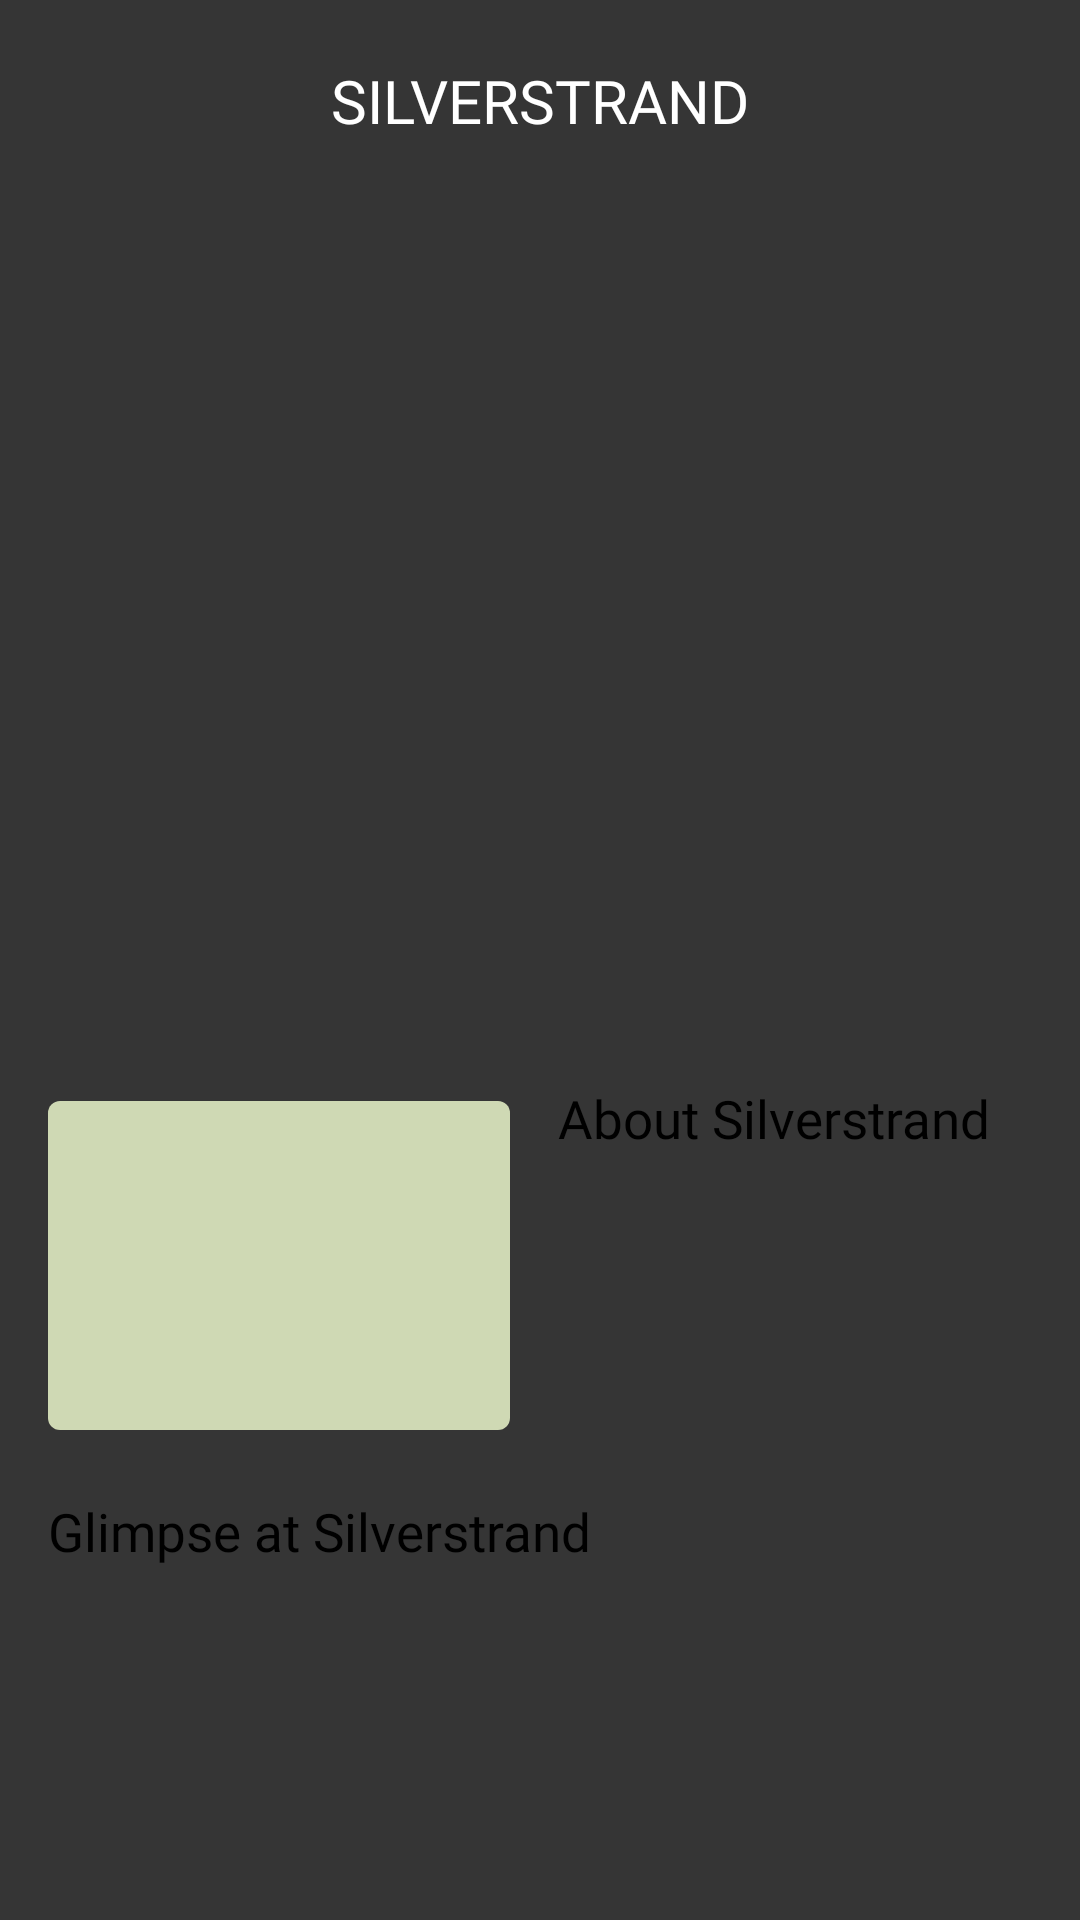

Reconstruct the res/layout file that produces this screen, plus the resources it refers to.
<!-- AndroidManifest.xml: application theme Theme.LifeInGalway -->
<!-- res/layout/activity_silverstrand.xml -->
<?xml version="1.0" encoding="utf-8"?>
<androidx.constraintlayout.widget.ConstraintLayout xmlns:android="http://schemas.android.com/apk/res/android"
    xmlns:app="http://schemas.android.com/apk/res-auto"
    xmlns:tools="http://schemas.android.com/tools"
    android:layout_width="match_parent"
    android:layout_height="match_parent"
    android:background="#353535"
    tools:context=".Silverstrand">

    
    <TextView
        android:id="@+id/silverstrandHeading"
        android:layout_width="wrap_content"
        android:layout_height="wrap_content"
        android:layout_marginTop="20dp"
        android:layout_marginBottom="5dp"
        android:fontFamily="@font/open_sans_extrabold"
        android:text="@string/silverstrand_heading"
        android:textColor="@color/white"
        android:textSize="20sp"
        app:layout_constraintBottom_toTopOf="@+id/silverstrandHSV"
        app:layout_constraintEnd_toEndOf="parent"
        app:layout_constraintStart_toStartOf="parent"
        app:layout_constraintTop_toTopOf="parent" />

    
    <HorizontalScrollView
        android:id="@+id/silverstrandHSV"
        android:layout_width="0dp"
        android:layout_height="0dp"
        android:layout_marginBottom="10dp"
        app:layout_constraintBottom_toTopOf="@+id/constraintLayoutSilverstrand"
        app:layout_constraintEnd_toEndOf="parent"
        app:layout_constraintStart_toStartOf="parent"
        app:layout_constraintTop_toBottomOf="@+id/silverstrandHeading">

        <androidx.constraintlayout.widget.ConstraintLayout
            android:layout_width="wrap_content"
            android:layout_height="match_parent">

            <ImageView
                android:id="@+id/silverstrandImage1"
                android:layout_width="400dp"
                android:layout_height="330dp"
                android:padding="10dp"
                android:scaleType="centerInside"
                app:layout_constraintStart_toStartOf="parent"
                app:layout_constraintTop_toTopOf="parent"
                app:srcCompat="@drawable/silverstrand3" />

            <ImageView
                android:id="@+id/silverstrandImage2"
                android:layout_width="400dp"
                android:layout_height="330dp"
                android:padding="10dp"
                android:scaleType="centerInside"
                app:layout_constraintStart_toEndOf="@id/silverstrandImage1"
                app:layout_constraintTop_toTopOf="@id/silverstrandImage1"
                app:srcCompat="@drawable/silverstrand1" />

            <ImageView
                android:id="@+id/silverstrandImage3"
                android:layout_width="400dp"
                android:layout_height="330dp"
                android:padding="10dp"
                android:scaleType="centerInside"
                app:layout_constraintStart_toEndOf="@id/silverstrandImage2"
                app:layout_constraintTop_toTopOf="@id/silverstrandImage2"
                app:srcCompat="@drawable/silverstrand2" />

            <ImageView
                android:id="@+id/silverstrandImage4"
                android:layout_width="400dp"
                android:layout_height="330dp"
                android:padding="10dp"
                android:scaleType="centerInside"
                app:layout_constraintStart_toEndOf="@id/silverstrandImage3"
                app:layout_constraintTop_toTopOf="@id/silverstrandImage3"
                app:srcCompat="@drawable/silverstrand4" />

        </androidx.constraintlayout.widget.ConstraintLayout>
    </HorizontalScrollView>

    
    <androidx.constraintlayout.widget.ConstraintLayout
        android:id="@+id/constraintLayoutSilverstrand"
        android:layout_width="0dp"
        android:layout_height="0dp"
        app:layout_constraintBottom_toBottomOf="parent"
        app:layout_constraintEnd_toEndOf="parent"
        app:layout_constraintStart_toStartOf="parent"
        app:layout_constraintTop_toBottomOf="@+id/silverstrandHSV">

        
        <ImageButton
            android:id="@+id/directionsSilverstrand"
            android:layout_width="0dp"
            android:layout_height="0dp"
            android:layout_marginStart="16dp"
            android:layout_marginTop="16dp"
            android:layout_marginEnd="16dp"
            android:layout_marginBottom="22dp"
            android:background="@drawable/rounded_corner"
            android:backgroundTint="#cfd9b4"
            app:layout_constraintBottom_toTopOf="@+id/videoSilverstrand"
            app:layout_constraintEnd_toStartOf="@+id/aboutSilverstrand"
            app:layout_constraintStart_toStartOf="parent"
            app:layout_constraintTop_toTopOf="parent"
            app:srcCompat="@android:drawable/ic_dialog_map"
            app:tint="@android:color/background_dark" />

        
        <Button
            android:id="@+id/aboutSilverstrand"
            android:layout_width="0dp"
            android:layout_height="0dp"
            android:layout_marginTop="10dp"
            android:layout_marginEnd="20dp"
            android:layout_marginBottom="16dp"
            android:backgroundTint="#cfd9b4"
            android:fontFamily="@font/open_sans_condensed_bold"
            android:scaleType="centerCrop"
            android:text="@string/about_silverstrand"
            android:textSize="17.5sp"
            app:layout_constraintBottom_toTopOf="@+id/videoSilverstrand"
            app:layout_constraintEnd_toEndOf="parent"
            app:layout_constraintStart_toEndOf="@+id/directionsSilverstrand"
            app:layout_constraintTop_toTopOf="parent" />

        
        <Button
            android:id="@+id/videoSilverstrand"
            android:layout_width="0dp"
            android:layout_height="0dp"
            android:layout_marginStart="16dp"
            android:layout_marginEnd="20dp"
            android:layout_marginBottom="20dp"
            android:backgroundTint="#cfd9b4"
            android:fontFamily="@font/open_sans_condensed_bold"
            android:scaleType="centerCrop"
            android:text="@string/video_silverstrand"
            android:textSize="17.5sp"
            app:layout_constraintBottom_toBottomOf="parent"
            app:layout_constraintEnd_toEndOf="parent"
            app:layout_constraintStart_toStartOf="parent"
            app:layout_constraintTop_toBottomOf="@+id/aboutSilverstrand" />

    </androidx.constraintlayout.widget.ConstraintLayout>

</androidx.constraintlayout.widget.ConstraintLayout>
<!-- resources referenced by this layout -->
<resources>
  <!-- drawable rounded_corner (drawable) -->
  <?xml version="1.0" encoding="utf-8"?>
  <shape xmlns:android="http://schemas.android.com/apk/res/android">
      <solid android:color="#438588" />
      <corners android:radius="4dp" />
  </shape>
  <!-- drawable silverstrand1: jpg bitmap (drawable, 44648 bytes) -->
  <!-- drawable silverstrand2: jpg bitmap (drawable, 170253 bytes) -->
  <!-- drawable silverstrand3: jpg bitmap (drawable, 944905 bytes) -->
  <!-- drawable silverstrand4: jpg bitmap (drawable, 106052 bytes) -->
  <string name="about_silverstrand">About Silverstrand</string>
  <string name="silverstrand_heading">SILVERSTRAND</string>
  <string name="video_silverstrand">Glimpse at Silverstrand</string>
  <style name="Theme.LifeInGalway" parent="Theme.MaterialComponents.DayNight.NoActionBar">
          
          <item name="colorPrimary">#353535</item>
          <item name="colorPrimaryVariant">#353535</item>
          <item name="colorOnPrimary">#353535</item>
          
          <item name="colorSecondary">#353535</item>
          <item name="colorSecondaryVariant">#353535</item>
          <item name="colorOnSecondary">#353535</item>
          
          <item name="android:statusBarColor" tools:targetApi="l">#353535</item>
          
          
          <item name="android:navigationBarColor">#353535</item>
      </style>
  <!-- not gathered from this repository: default colours our renderer supplied (Android Studio template values) -->
  <color name="white">#FFFFFFFF</color>
</resources>
